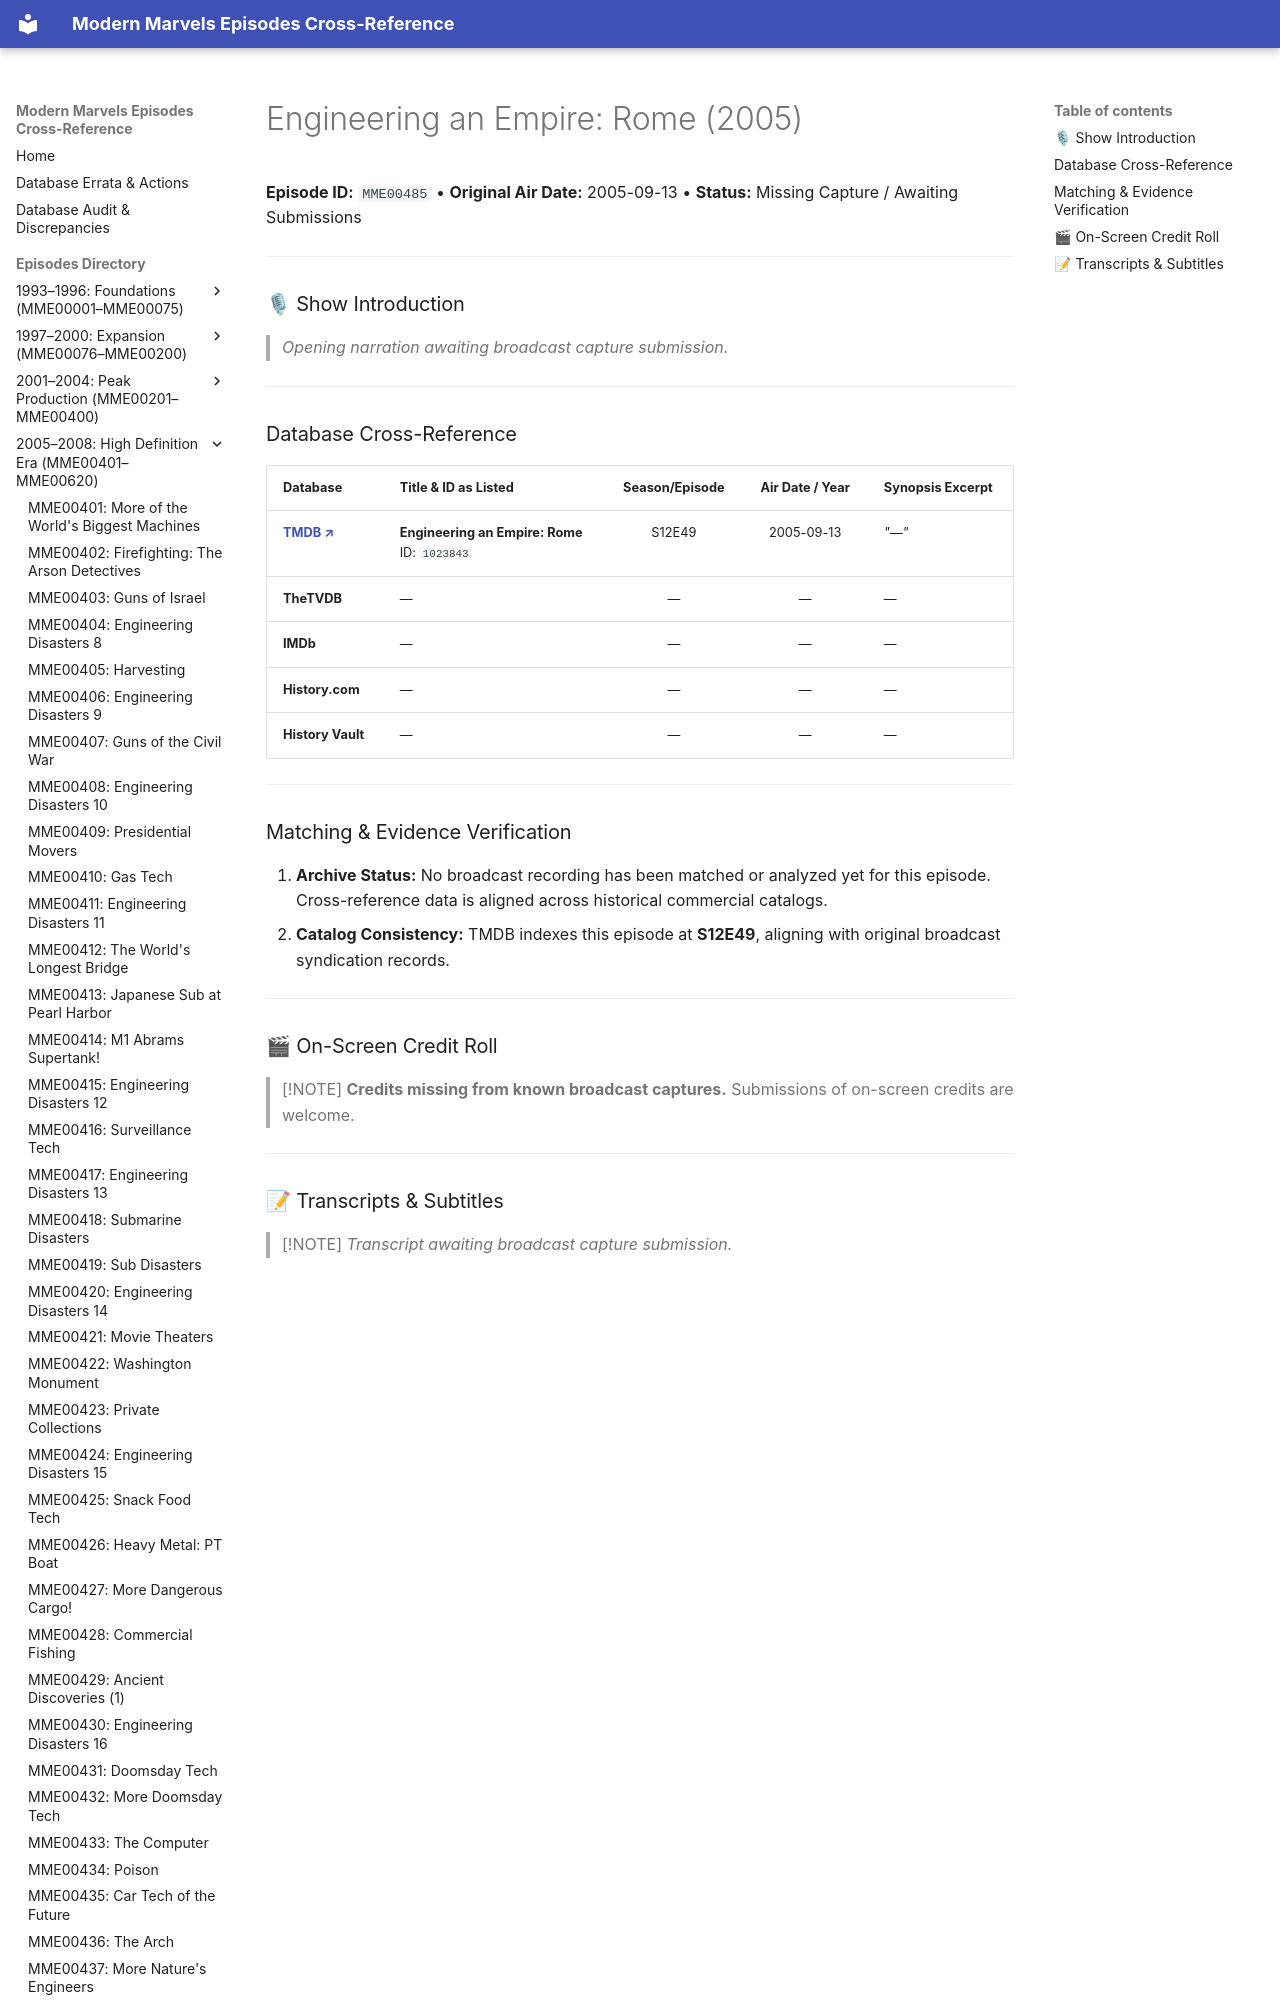

repository: ModernMarvelsFan/ModernMarvels · page: episodes/MME00485/index.html · generator: mkdocs

# Engineering an Empire: Rome (2005)

**Episode ID:** `MME00485` • **Original Air Date:** 2005-09-13 • **Status:** Missing Capture / Awaiting Submissions

---

### 🎙 Show Introduction

> *Opening narration awaiting broadcast capture submission.*

---
